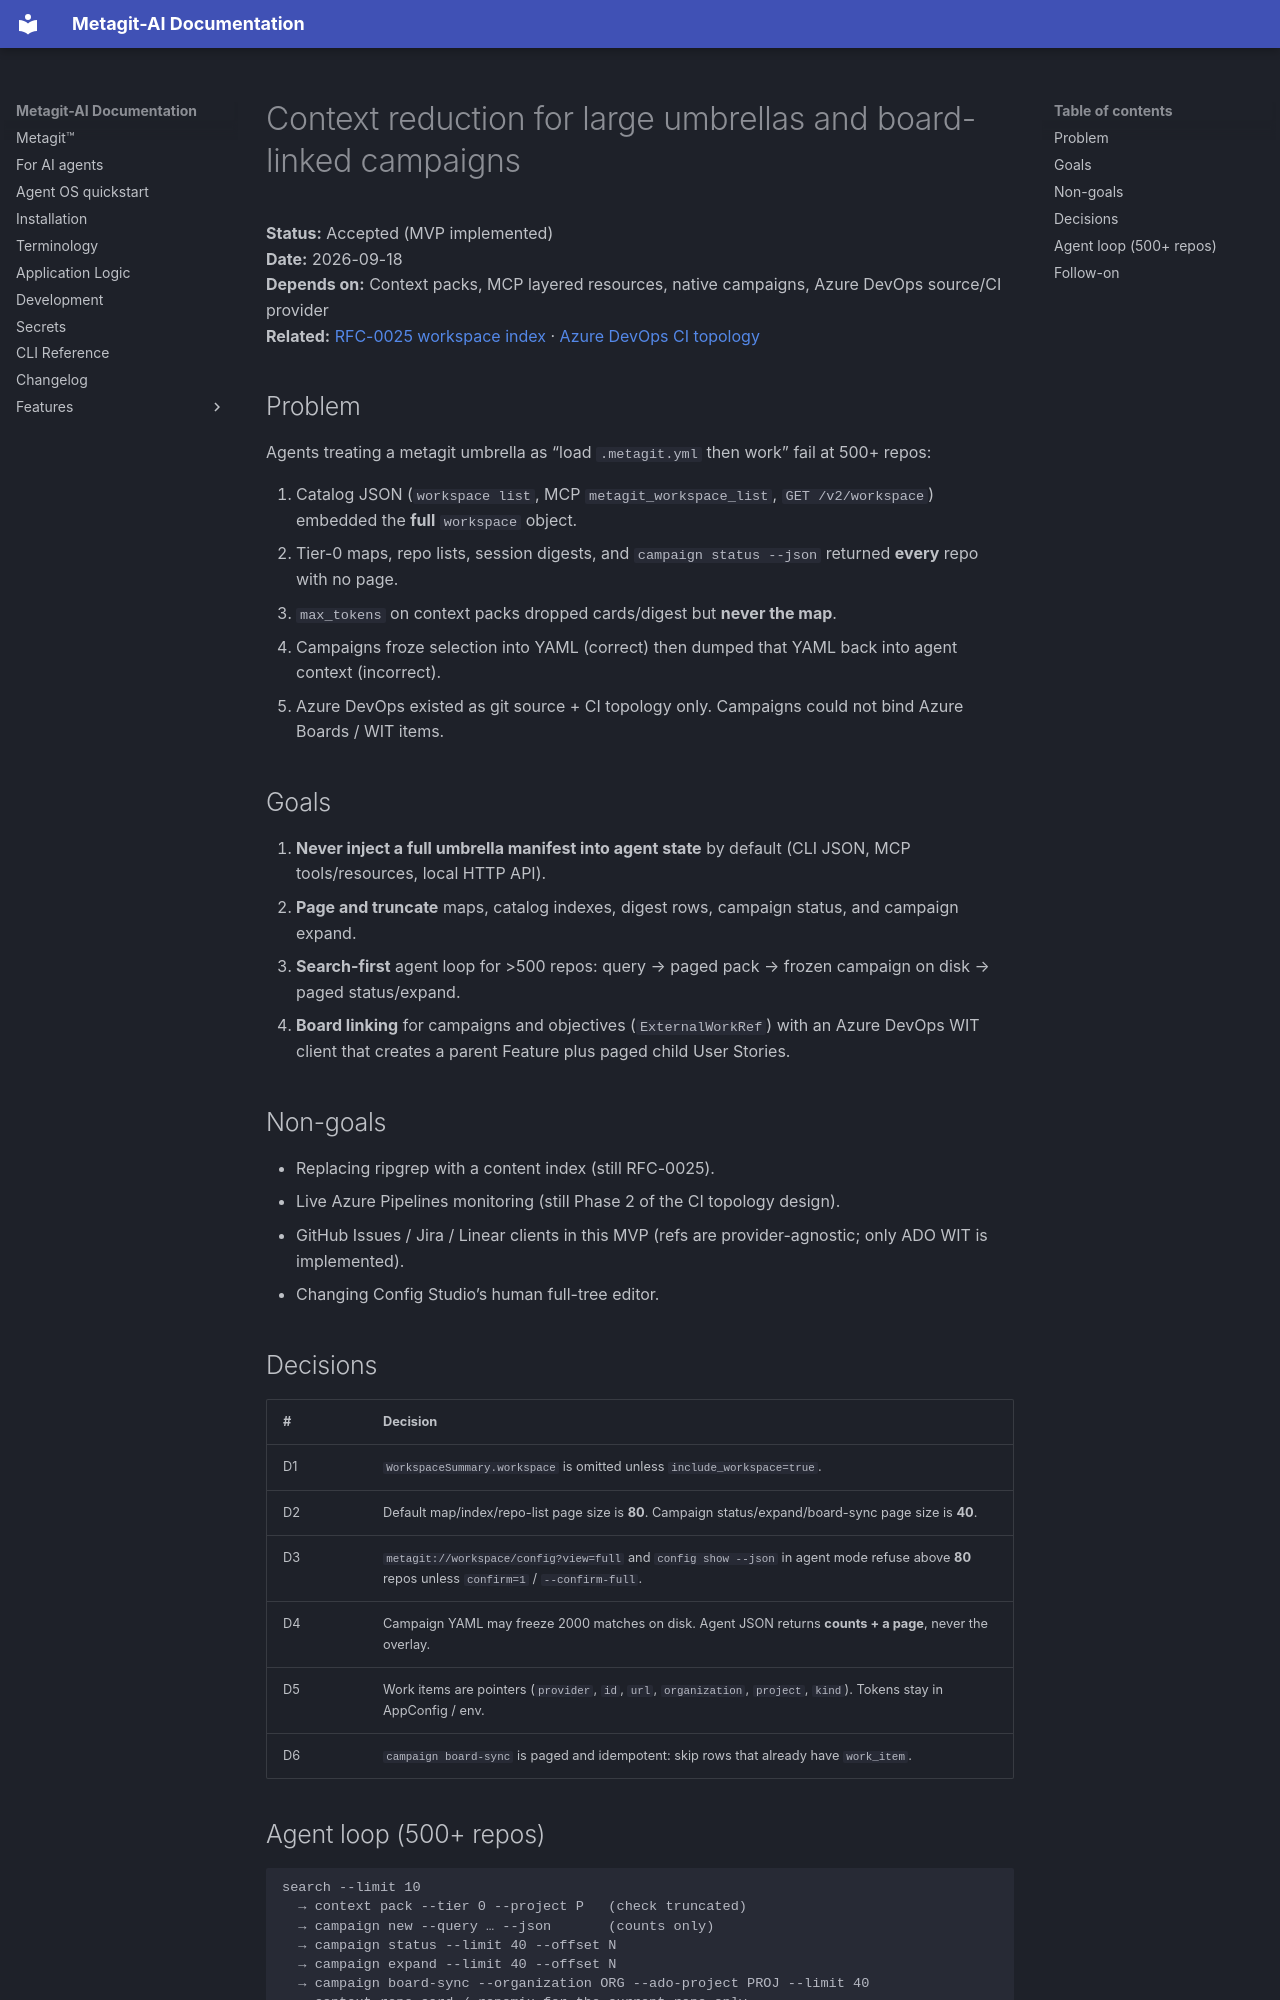

repository: metagit-ai/metagit-cli · page: superpowers/specs/2026-09-18-context-reduction-large-workspace-campaigns-design/index.html · generator: mkdocs

# Context reduction for large umbrellas and board-linked campaigns

**Status:** Accepted (MVP implemented)  
**Date:** 2026-09-18  
**Depends on:** Context packs, MCP layered resources, native campaigns, Azure DevOps source/CI provider  
**Related:** [RFC-0025 workspace index](2026-08-27-rfc-0025-workspace-index-design.md) · [Azure DevOps CI topology](2026-08-20-azure-devops-ci-topology-design.md)

## Problem

Agents treating a metagit umbrella as “load `.metagit.yml` then work” fail at 500+ repos:

1. Catalog JSON (`workspace list`, MCP `metagit_workspace_list`, `GET /v2/workspace`) embedded the **full** `workspace` object.
2. Tier-0 maps, repo lists, session digests, and `campaign status --json` returned **every** repo with no page.
3. `max_tokens` on context packs dropped cards/digest but **never the map**.
4. Campaigns froze selection into YAML (correct) then dumped that YAML back into agent context (incorrect).
5. Azure DevOps existed as git source + CI topology only. Campaigns could not bind Azure Boards / WIT items.

## Goals

1. **Never inject a full umbrella manifest into agent state** by default (CLI JSON, MCP tools/resources, local HTTP API).
2. **Page and truncate** maps, catalog indexes, digest rows, campaign status, and campaign expand.
3. **Search-first** agent loop for >500 repos: query → paged pack → frozen campaign on disk → paged status/expand.
4. **Board linking** for campaigns and objectives (`ExternalWorkRef`) with an Azure DevOps WIT client that creates a parent Feature plus paged child User Stories.

## Non-goals

- Replacing ripgrep with a content index (still RFC-0025).
- Live Azure Pipelines monitoring (still Phase 2 of the CI topology design).
- GitHub Issues / Jira / Linear clients in this MVP (refs are provider-agnostic; only ADO WIT is implemented).
- Changing Config Studio’s human full-tree editor.

## Decisions

| # | Decision |
|---|----------|
| D1 | `WorkspaceSummary.workspace` is omitted unless `include_workspace=true`. |
| D2 | Default map/index/repo-list page size is **80**. Campaign status/expand/board-sync page size is **40**. |
| D3 | `metagit://workspace/config?view=full` and `config show --json` in agent mode refuse above **80** repos unless `confirm=1` / `--confirm-full`. |
| D4 | Campaign YAML may freeze 2000 matches on disk. Agent JSON returns **counts + a page**, never the overlay. |
| D5 | Work items are pointers (`provider`, `id`, `url`, `organization`, `project`, `kind`). Tokens stay in AppConfig / env. |
| D6 | `campaign board-sync` is paged and idempotent: skip rows that already have `work_item`. |
